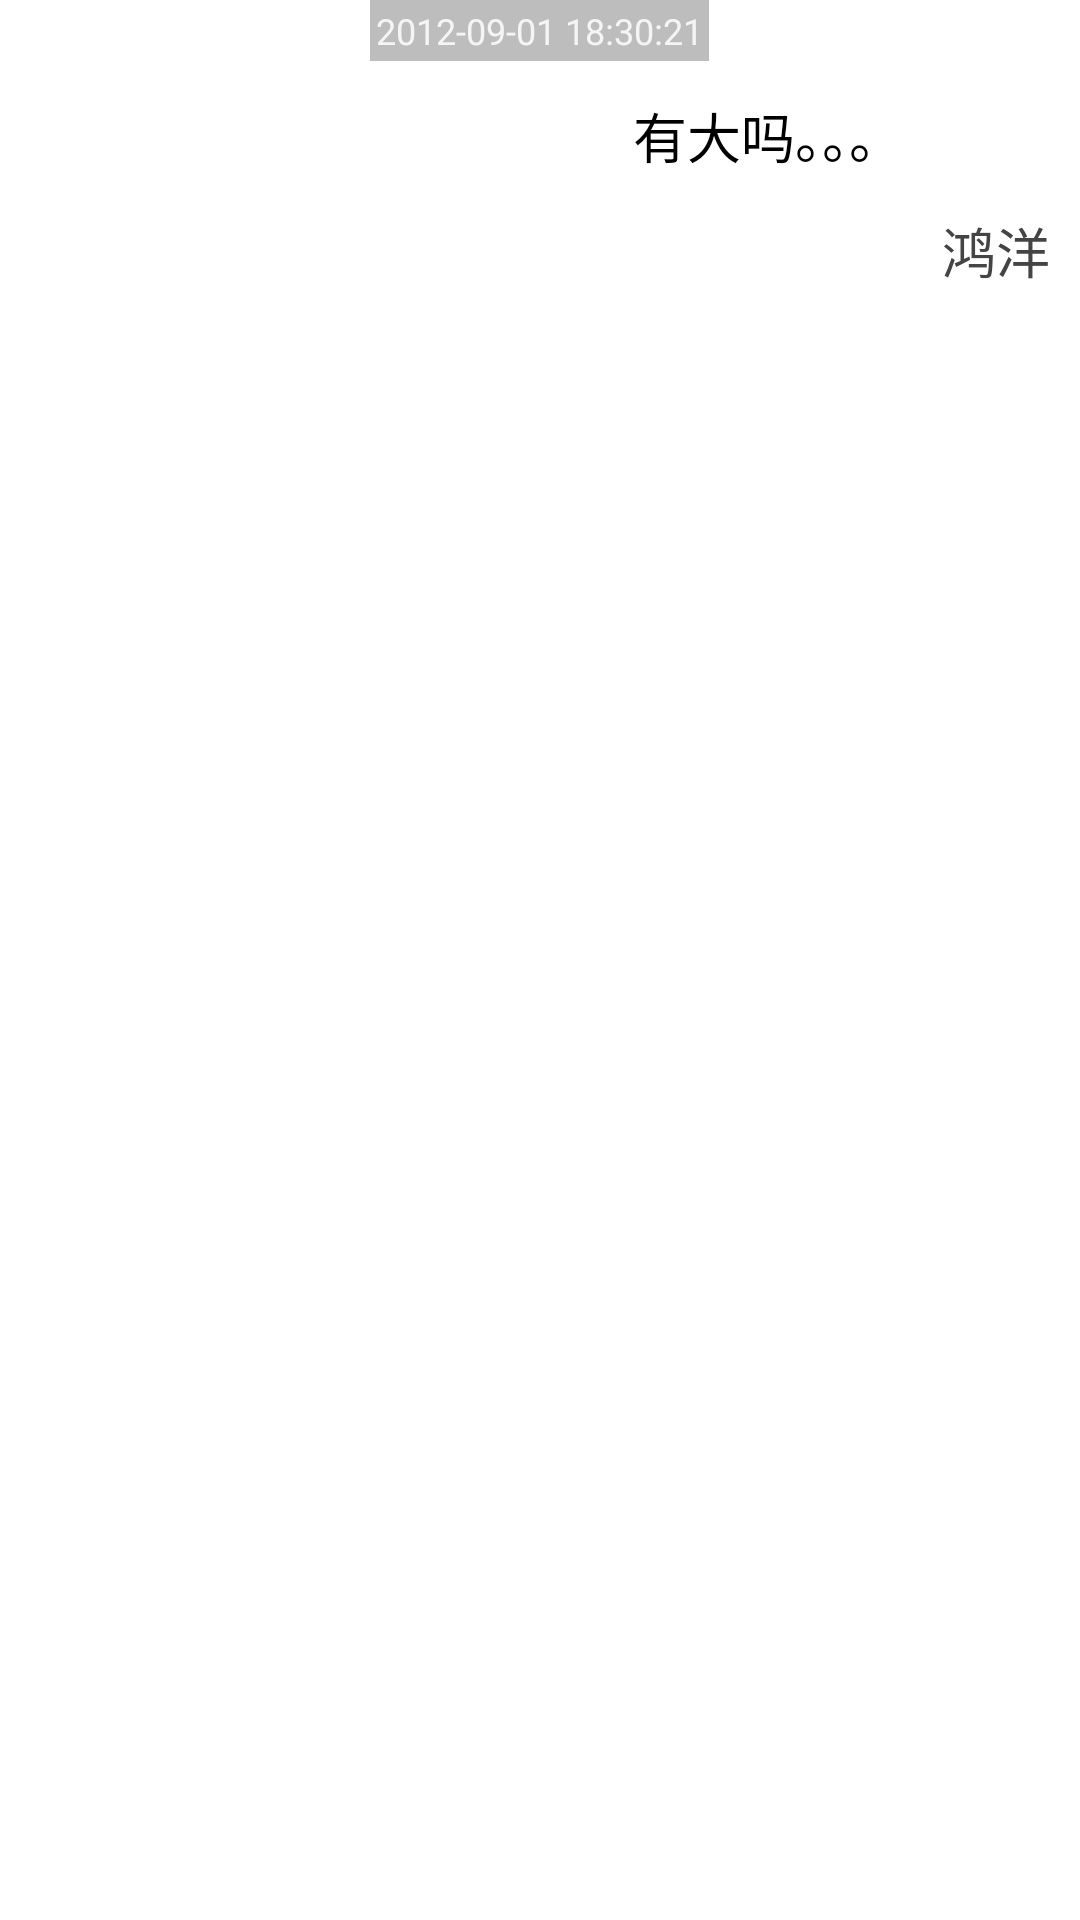

Produce the Android XML layout that renders to this screen, including the resource entries it uses.
<!-- AndroidManifest.xml: application theme AppTheme -->
<!-- res/layout/main_chat_send_msg.xml -->
<?xml version="1.0" encoding="utf-8"?>
<LinearLayout xmlns:android="http://schemas.android.com/apk/res/android"
    android:layout_width="match_parent"
    android:layout_height="wrap_content"
    android:orientation="vertical" >

    <TextView
        android:id="@+id/chat_send_createDate"
        style="@style/chat_date_style"
        android:layout_width="wrap_content"
        android:layout_height="wrap_content"
        android:text="2012-09-01 18:30:21" />

    <RelativeLayout
        android:layout_width="match_parent"
        android:layout_height="wrap_content" >

        <LinearLayout
            android:id="@+id/ly_chat_icon"
            android:layout_width="wrap_content"
            android:layout_height="wrap_content"
            android:layout_alignParentRight="true"
            android:layout_marginLeft="10dp"
            android:orientation="vertical" >

            <LinearLayout
                android:id="@+id/ly_chat_icon2"
                android:layout_width="wrap_content"
                android:layout_height="wrap_content"
                android:orientation="horizontal" >

                <TextView
                    android:id="@+id/chat_send_content"
                    android:layout_width="wrap_content"
                    android:layout_height="wrap_content"
                    android:layout_toLeftOf="@id/ly_chat_icon"
                    android:clickable="true"
                    android:focusable="true"
                    android:gravity="center_vertical"
                    android:lineSpacingExtra="2dp"
                    android:minHeight="50dp"
                    android:text="有大吗。。。"
                    android:textColor="#000"
                    android:textSize="18sp" />

                <ImageView
                    android:id="@+id/chat_send_icon"
                    android:layout_width="49dp"
                    android:layout_height="49dp"
                    android:layout_marginRight="10dp"
                    android:src="@drawable/my" />
            </LinearLayout>

            <TextView
                android:id="@+id/chat_send_name"
                android:layout_width="wrap_content"
                android:layout_height="wrap_content"
                android:layout_gravity="right"
                android:layout_marginRight="10dp"
                android:text="鸿洋"
                android:textColor="#444"
                android:textSize="18sp" />
        </LinearLayout>
    </RelativeLayout>

</LinearLayout>
<!-- resources referenced by this layout -->
<resources>
  <style name="chat_date_style">
          <item name="android:textColor">#F5F5F5</item>
          <item name="android:background">#BEBDBE</item>
          <item name="android:textSize">12sp</item>
          <item name="android:padding">2dp</item>
          <item name="android:layout_gravity">center</item>
      </style>
  <style name="AppTheme" parent="AppBaseTheme">
          
      </style>
  <style name="AppBaseTheme" parent="android:Theme.Light">
          
      </style>
</resources>
